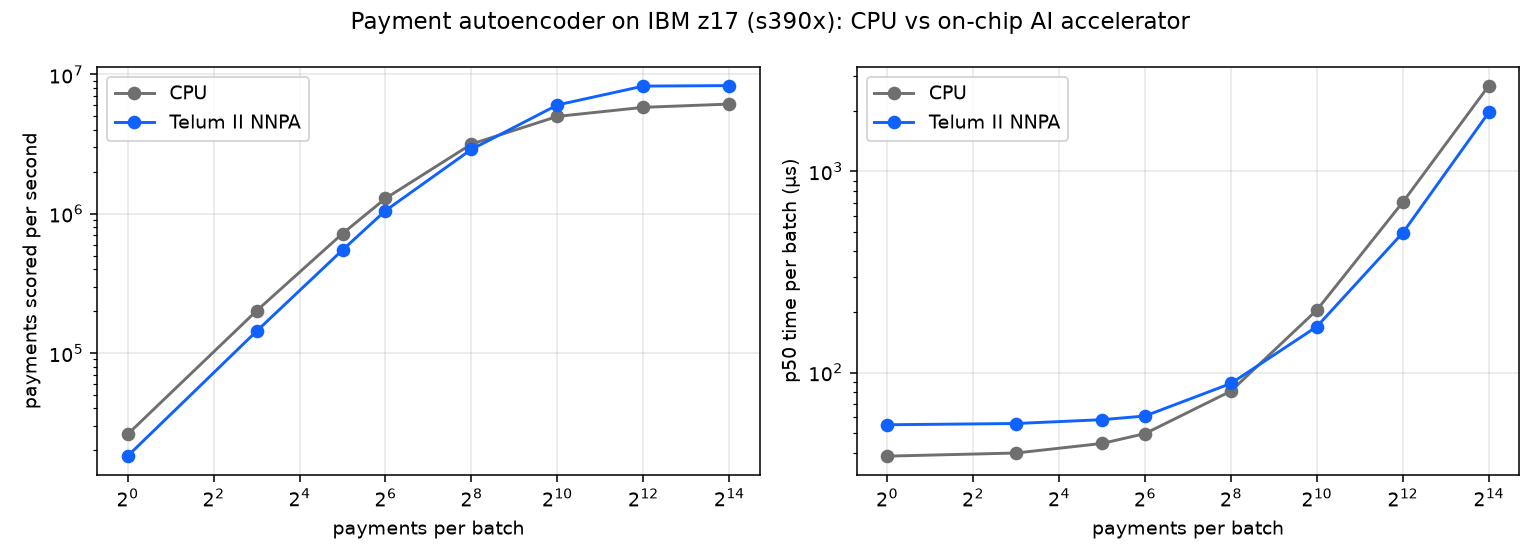

Values plotted in this chart, from the file beside it:
model, device, batch, iterations, p50_us, p99_us, payments_per_sec, max_abs_diff_vs_cpu, max_score_diff_vs_cpu
payment_autoencoder, cpu, 1, 5000, 38.4, 49.0, 26065, 0.009736, 0.0002374
payment_autoencoder, nnpa, 1, 5000, 55.0, 63.4, 18180, 0.009736, 0.0002374
payment_autoencoder, cpu, 8, 5000, 39.8, 47.0, 200838, 0.01303, 0.001014
payment_autoencoder, nnpa, 8, 5000, 55.8, 73.6, 143392, 0.01303, 0.001014
payment_autoencoder, cpu, 32, 3000, 44.4, 51.4, 720064, 0.0243, 0.001392
payment_autoencoder, nnpa, 32, 3000, 58.3, 66.4, 548960, 0.0243, 0.001392
payment_autoencoder, cpu, 64, 3000, 49.7, 56.5, 1288167, 0.08489, 0.003713
payment_autoencoder, nnpa, 64, 3000, 60.8, 73.2, 1052909, 0.08489, 0.003713
payment_autoencoder, cpu, 256, 2000, 80.9, 90.9, 3165594, 0.08577, 0.004137
payment_autoencoder, nnpa, 256, 2000, 88.3, 102.3, 2900718, 0.08577, 0.004137
payment_autoencoder, cpu, 1024, 1000, 204.8, 242.1, 5001062, 0.0718, 0.005613
payment_autoencoder, nnpa, 1024, 1000, 169.4, 196.5, 6043919, 0.0718, 0.005613
payment_autoencoder, cpu, 4096, 300, 705.0, 763.6, 5809937, 0.09648, 0.006187
payment_autoencoder, nnpa, 4096, 300, 496.4, 556.3, 8251576, 0.09648, 0.006187
payment_autoencoder, cpu, 16384, 60, 2673, 2843, 6130270, 0.08966, 0.006757
payment_autoencoder, nnpa, 16384, 60, 1969, 2684, 8319760, 0.08966, 0.006757
